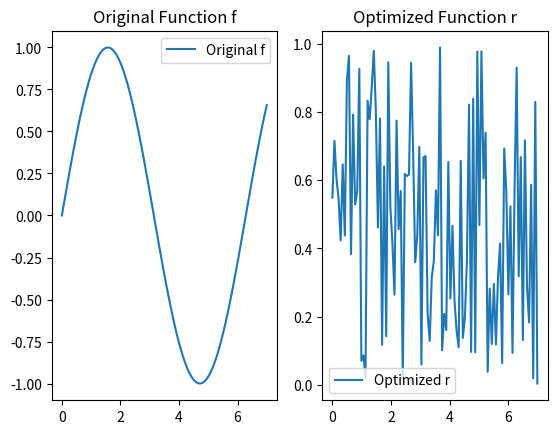

Generate this figure with matplotlib:
import numpy as np
from scipy.optimize import minimize
import matplotlib.pyplot as plt

# Given
N = 100
np.random.seed(0)
t = np.linspace(0, 7, N)
f = np.sin(t)
A = np.eye(N)  # Identity matrix

# Sigmoid function
def sigmoid(x):
    return 1 / (1 + np.exp(-x))

def dsigmoid(x):
    sig = sigmoid(x)
    return sig * (1 - sig)

def g(e):
    return 1 / sigmoid(e.T @ e)

# Objective function
def objective(r):
    e = (f - r)
    return -np.log(g(e))
    # return sigmoid(e.T @ e)

# Gradient of the objective function
def gradient(r):
    e = f - r
    return -1 / g(e) * -g(e)**2 * dsigmoid(e.T @ e) * 2 * e * -1 
    # return dsigmoid(e.T @ e) * 2 * e * -1

# Hessian of the objective function
def hessian(r):
    return 2 * A  # Simplifies to 2 * I when A = I

# Initial guess for r
r0 = np.random.rand(N)

def h(x):
    return x.T @ A @ x

def dh(x):
    return 2 * A @ x


def check_gradient(obj, jac):
    # Check the gradient
    eps = 1e-6
    r = np.random.rand(N)
    grad = jac(r)
    approx_grad = np.zeros(N)
    for i in range(N):
        r_plus = r.copy()
        r_plus[i] += eps
        r_minus = r.copy()
        r_minus[i] -= eps
        approx_grad[i] = (obj(r_plus) - obj(r_minus)) / (2 * eps)
    print("Gradient error:", np.linalg.norm(grad - approx_grad))
    
check_gradient(objective, gradient)
check_gradient(h, dh)

# Minimization
result = minimize(
    objective,
    r0,
    method='BFGS',  # Choose a method that supports Hessians
    jac=gradient,          # Provide the gradient
    options={'disp': True}
)

print("Optimal r:", objective(result.x))
print("Optimal value:", objective(f))
fig, ax = plt.subplots(nrows=1, ncols=2)
# Plotting the results
ax[0].plot(t, f, label='Original f')
ax[0].set_title('Original Function f')
ax[0].legend()

ax[1].plot(t, result.x, label='Optimized r')
ax[1].set_title('Optimized Function r')
ax[1].legend()

plt.show()

"""
v = [x; y]
obj = sig((y - x) / o)
jac = ?

obj = sig(1/o * [-1 1]@v)
jac = dsig(1 / o * [-1 1]@v) * 1 / o * [-1 1]
"""
